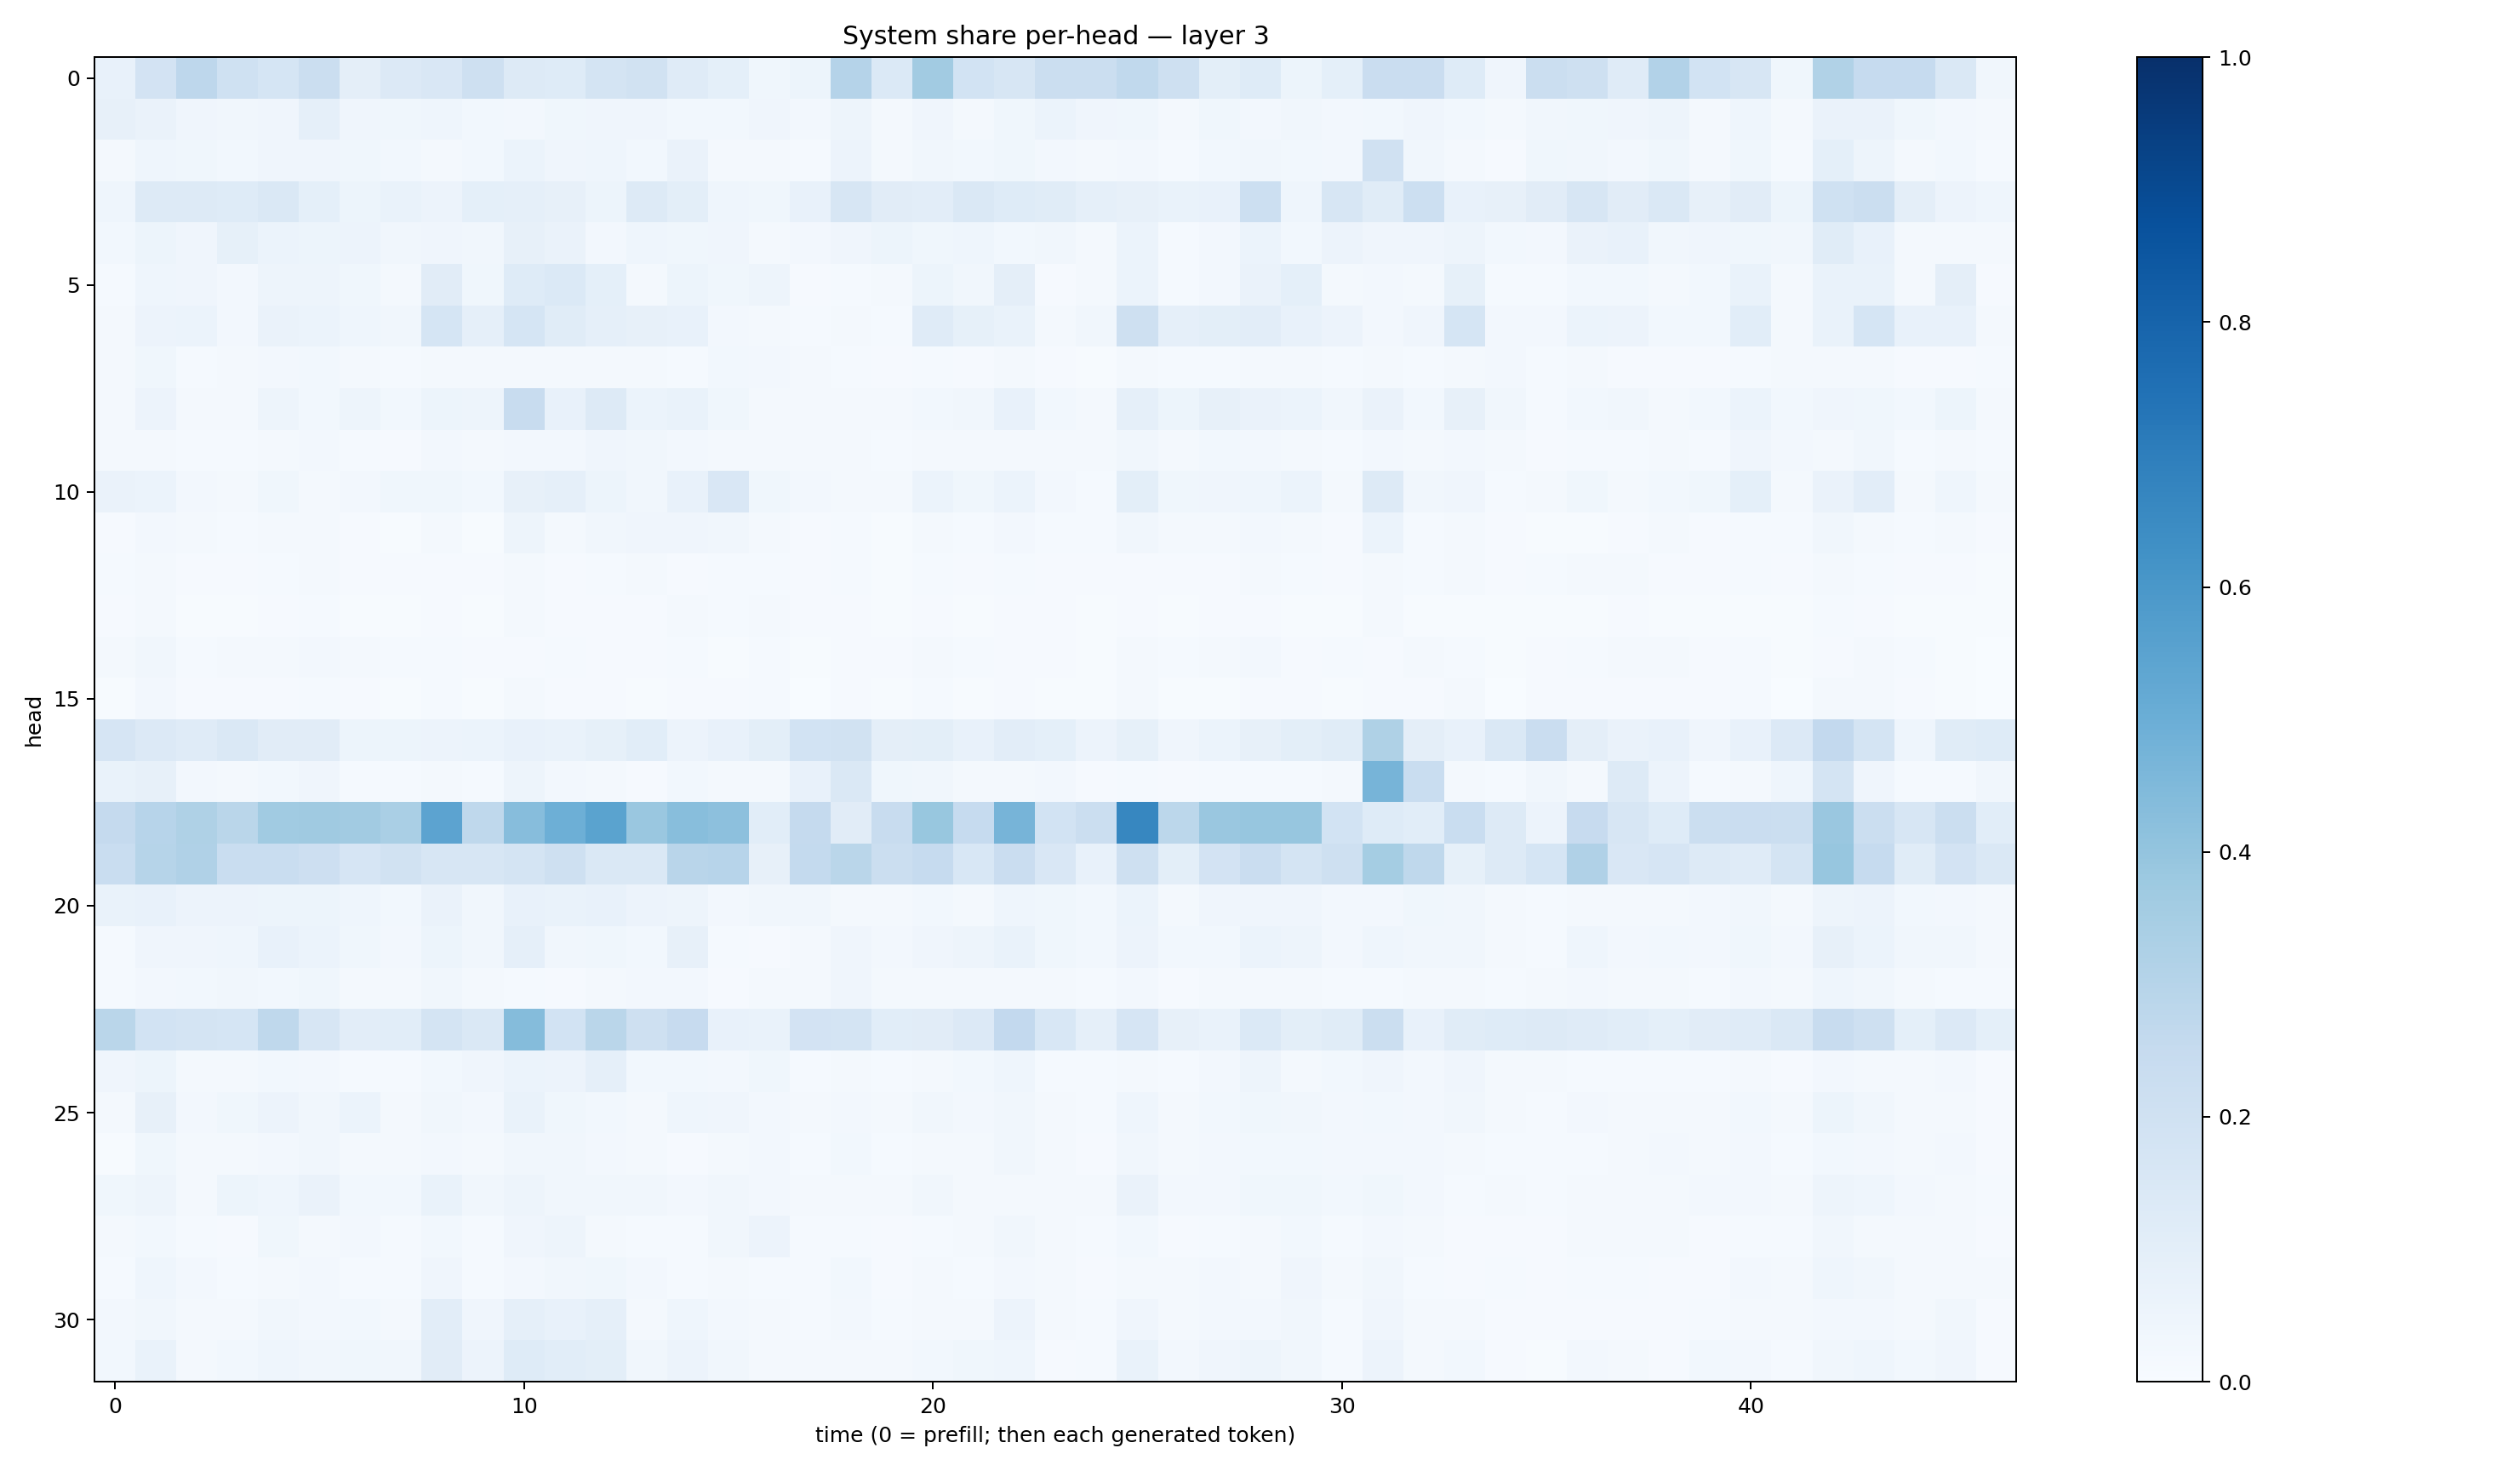

Values plotted in this chart, from the file beside it:
0.07642676, 0.18304951, 0.27568385, 0.19985089, 0.16850543, 0.22577511, 0.09744052, 0.13531494, 0.1504295, 0.2108413, 0.12654698, 0.12478937, 0.1752059, 0.18773182, 0.119847134, 0.09114852, 0.03574918, 0.054559987, 0.3031824, 0.13722992, 0.3621832, 0.18620232, 0.15765662, 0.2233121
0.07936, 0.06531, 0.04247, 0.03432, 0.0395, 0.087, 0.04246, 0.0361, 0.04304, 0.02809, 0.02666, 0.03623, 0.04227, 0.04137, 0.02862, 0.02963, 0.03943, 0.02587, 0.04963, 0.02321, 0.04205, 0.01852, 0.03603, 0.06094
0.02235, 0.04527, 0.03545, 0.02802, 0.03989, 0.04002, 0.0369, 0.03006, 0.02023, 0.02993, 0.06088, 0.04235, 0.04411, 0.029, 0.06362, 0.01852, 0.02039, 0.01504, 0.05811, 0.01583, 0.0346, 0.02818, 0.03736, 0.02533
0.04613, 0.1319, 0.1252, 0.122, 0.1481, 0.0906, 0.05225, 0.06995, 0.05815, 0.09141, 0.08839, 0.07957, 0.05209, 0.1253, 0.1013, 0.04561, 0.03761, 0.0776, 0.1628, 0.1106, 0.1029, 0.1427, 0.1225, 0.1135
0.02735, 0.05141, 0.04056, 0.08566, 0.06049, 0.05264, 0.05585, 0.035, 0.04013, 0.03157, 0.08101, 0.06505, 0.02682, 0.0436, 0.03627, 0.04167, 0.02233, 0.02383, 0.04268, 0.05262, 0.03708, 0.0454, 0.02919, 0.03152
0.01403, 0.04638, 0.0427, 0.0259, 0.04713, 0.04713, 0.03818, 0.02332, 0.1118, 0.03871, 0.1236, 0.1381, 0.09373, 0.02232, 0.05165, 0.03854, 0.0481, 0.01045, 0.0133, 0.01645, 0.05229, 0.03501, 0.09399, 0.01006
0.02158, 0.05637, 0.05931, 0.02489, 0.06371, 0.06228, 0.04411, 0.03476, 0.1702, 0.08769, 0.1691, 0.1151, 0.08822, 0.07924, 0.07134, 0.02486, 0.02075, 0.01499, 0.01682, 0.0153, 0.1203, 0.08214, 0.06813, 0.02138
0.02098, 0.03873, 0.01265, 0.01868, 0.0246, 0.03035, 0.02041, 0.01266, 0.01839, 0.02124, 0.01786, 0.0204, 0.01835, 0.01784, 0.01274, 0.0274, 0.02417, 0.01598, 0.01329, 0.01097, 0.01233, 0.01142, 0.01972, 0.008706
0.02185, 0.05675, 0.02124, 0.02039, 0.04835, 0.02929, 0.05073, 0.02834, 0.05373, 0.04941, 0.2362, 0.07317, 0.1297, 0.06135, 0.06942, 0.03839, 0.01922, 0.01821, 0.01784, 0.01733, 0.02844, 0.03371, 0.07779, 0.02842
0.02249, 0.01754, 0.01174, 0.01314, 0.01914, 0.02689, 0.01495, 0.01166, 0.02582, 0.02004, 0.02464, 0.02386, 0.04251, 0.03185, 0.02674, 0.02136, 0.0196, 0.02076, 0.01603, 0.01257, 0.01868, 0.02031, 0.02316, 0.02118
0.06416, 0.06247, 0.02693, 0.01881, 0.03612, 0.02303, 0.02536, 0.03634, 0.03651, 0.03084, 0.08053, 0.08928, 0.05309, 0.03334, 0.07755, 0.1496, 0.0362, 0.02465, 0.01698, 0.0194, 0.06248, 0.03798, 0.05966, 0.02586
0.009521, 0.02614, 0.01664, 0.01244, 0.01759, 0.02011, 0.01129, 0.007131, 0.0186, 0.006777, 0.04787, 0.02105, 0.03265, 0.03945, 0.04124, 0.03152, 0.01994, 0.01022, 0.0127, 0.004915, 0.02175, 0.01383, 0.02358, 0.01235
0.01493, 0.01793, 0.01148, 0.009411, 0.01363, 0.01772, 0.01142, 0.009313, 0.01079, 0.009069, 0.01712, 0.01004, 0.01503, 0.02145, 0.01134, 0.01346, 0.01172, 0.008247, 0.0131, 0.007248, 0.01291, 0.00804, 0.01466, 0.009308
0.008665, 0.01835, 0.00694, 0.005072, 0.009587, 0.01188, 0.007345, 0.007187, 0.00869, 0.007555, 0.01688, 0.01059, 0.01157, 0.01016, 0.01726, 0.0136, 0.01753, 0.01146, 0.01143, 0.005638, 0.008475, 0.006178, 0.009028, 0.008312
0.01619, 0.03205, 0.01261, 0.0162, 0.02039, 0.02413, 0.01767, 0.01217, 0.01272, 0.01079, 0.009771, 0.01266, 0.01171, 0.009537, 0.01486, 0.007398, 0.0127, 0.007432, 0.0115, 0.009219, 0.0159, 0.01275, 0.01065, 0.008214
0.003964, 0.02417, 0.0115, 0.008628, 0.009162, 0.01213, 0.008417, 0.007791, 0.013, 0.004437, 0.01811, 0.01118, 0.008034, 0.007729, 0.01093, 0.008617, 0.01303, 0.002357, 0.009879, 0.00464, 0.01499, 0.0067, 0.01077, 0.005125
0.1645, 0.1352, 0.1178, 0.1415, 0.1096, 0.1101, 0.05289, 0.05457, 0.05841, 0.05962, 0.07051, 0.0703, 0.08519, 0.1073, 0.05709, 0.07535, 0.09906, 0.1848, 0.1943, 0.097, 0.09775, 0.07513, 0.1048, 0.09271
0.06724, 0.08018, 0.02513, 0.0201, 0.03038, 0.03911, 0.01225, 0.01447, 0.01616, 0.01484, 0.04786, 0.02692, 0.01759, 0.01039, 0.02764, 0.02339, 0.02328, 0.0752, 0.1418, 0.03638, 0.03145, 0.02026, 0.02066, 0.02415
0.2505, 0.2942, 0.3212, 0.2872, 0.366, 0.3697, 0.3613, 0.3365, 0.5445, 0.2713, 0.4316, 0.493, 0.5489, 0.3866, 0.4266, 0.4168, 0.1091, 0.2537, 0.1122, 0.2395, 0.3882, 0.2481, 0.4718, 0.185
0.2318, 0.2973, 0.3177, 0.2308, 0.2306, 0.2141, 0.1678, 0.1936, 0.1632, 0.1632, 0.1782, 0.2078, 0.1483, 0.1427, 0.2915, 0.2943, 0.08114, 0.2558, 0.2887, 0.2243, 0.2468, 0.1556, 0.229, 0.1522
0.07023, 0.07183, 0.05516, 0.0552, 0.05281, 0.05445, 0.0464, 0.02796, 0.06525, 0.03313, 0.07552, 0.06676, 0.07078, 0.05604, 0.05059, 0.02668, 0.03493, 0.03455, 0.02122, 0.0196, 0.02976, 0.01969, 0.04345, 0.03533
0.01187, 0.03964, 0.04077, 0.04482, 0.07633, 0.06225, 0.03781, 0.02674, 0.05285, 0.03462, 0.08902, 0.03282, 0.0379, 0.02976, 0.07872, 0.01397, 0.01068, 0.02107, 0.03912, 0.02651, 0.04232, 0.0477, 0.06818, 0.03584
0.01251, 0.02689, 0.03118, 0.03425, 0.02847, 0.03752, 0.0189, 0.02112, 0.03388, 0.02042, 0.01466, 0.0117, 0.01937, 0.02534, 0.02511, 0.009043, 0.01821, 0.023, 0.04247, 0.01887, 0.01745, 0.02029, 0.01925, 0.02135
0.289, 0.1845, 0.1724, 0.168, 0.2696, 0.158, 0.1019, 0.1081, 0.1753, 0.1479, 0.4348, 0.1865, 0.2856, 0.2034, 0.2426, 0.07686, 0.07016, 0.1827, 0.1749, 0.1076, 0.112, 0.1366, 0.2609, 0.155
0.04216, 0.05135, 0.01946, 0.01891, 0.03111, 0.02398, 0.01535, 0.01177, 0.02931, 0.04019, 0.05873, 0.05575, 0.08768, 0.03002, 0.02737, 0.02579, 0.03783, 0.01397, 0.01939, 0.01268, 0.02008, 0.03016, 0.04615, 0.01192
0.0211, 0.07903, 0.02566, 0.03708, 0.05638, 0.03256, 0.05873, 0.02271, 0.03197, 0.02714, 0.06971, 0.03675, 0.02958, 0.02324, 0.04514, 0.03968, 0.02615, 0.01921, 0.02473, 0.01657, 0.03226, 0.02731, 0.03463, 0.02313
0.006954, 0.03621, 0.02249, 0.02331, 0.02717, 0.03425, 0.01826, 0.01792, 0.02422, 0.01707, 0.03295, 0.03282, 0.02605, 0.01602, 0.009412, 0.01797, 0.02519, 0.0127, 0.02854, 0.0125, 0.02048, 0.01851, 0.03467, 0.01645
0.03599, 0.04714, 0.02308, 0.05107, 0.0459, 0.06637, 0.02857, 0.03013, 0.06835, 0.03338, 0.05, 0.03244, 0.03296, 0.0326, 0.0245, 0.03362, 0.0246, 0.0215, 0.0222, 0.017, 0.0317, 0.01993, 0.02055, 0.02001
0.01709, 0.0287, 0.01388, 0.0108, 0.03849, 0.02298, 0.02692, 0.01216, 0.02959, 0.01282, 0.04258, 0.04814, 0.02243, 0.01217, 0.0153, 0.03134, 0.05543, 0.0129, 0.01393, 0.008839, 0.01497, 0.01649, 0.03142, 0.01749
0.01378, 0.04442, 0.02554, 0.01534, 0.02305, 0.02647, 0.01534, 0.0128, 0.03925, 0.01261, 0.02724, 0.03498, 0.03802, 0.02351, 0.01318, 0.01757, 0.01308, 0.01522, 0.02854, 0.01027, 0.01789, 0.01239, 0.02436, 0.01974
0.02681, 0.03214, 0.01636, 0.01934, 0.03213, 0.02555, 0.02987, 0.02178, 0.1027, 0.03916, 0.08665, 0.07426, 0.08836, 0.02247, 0.04499, 0.02728, 0.0201, 0.01418, 0.02727, 0.01245, 0.01864, 0.02232, 0.05525, 0.01763
0.02879, 0.06907, 0.0222, 0.03081, 0.04638, 0.03126, 0.03725, 0.03199, 0.1132, 0.05656, 0.1245, 0.1075, 0.09899, 0.03482, 0.05537, 0.0332, 0.02178, 0.01858, 0.01784, 0.01729, 0.02966, 0.03627, 0.04621, 0.01135
